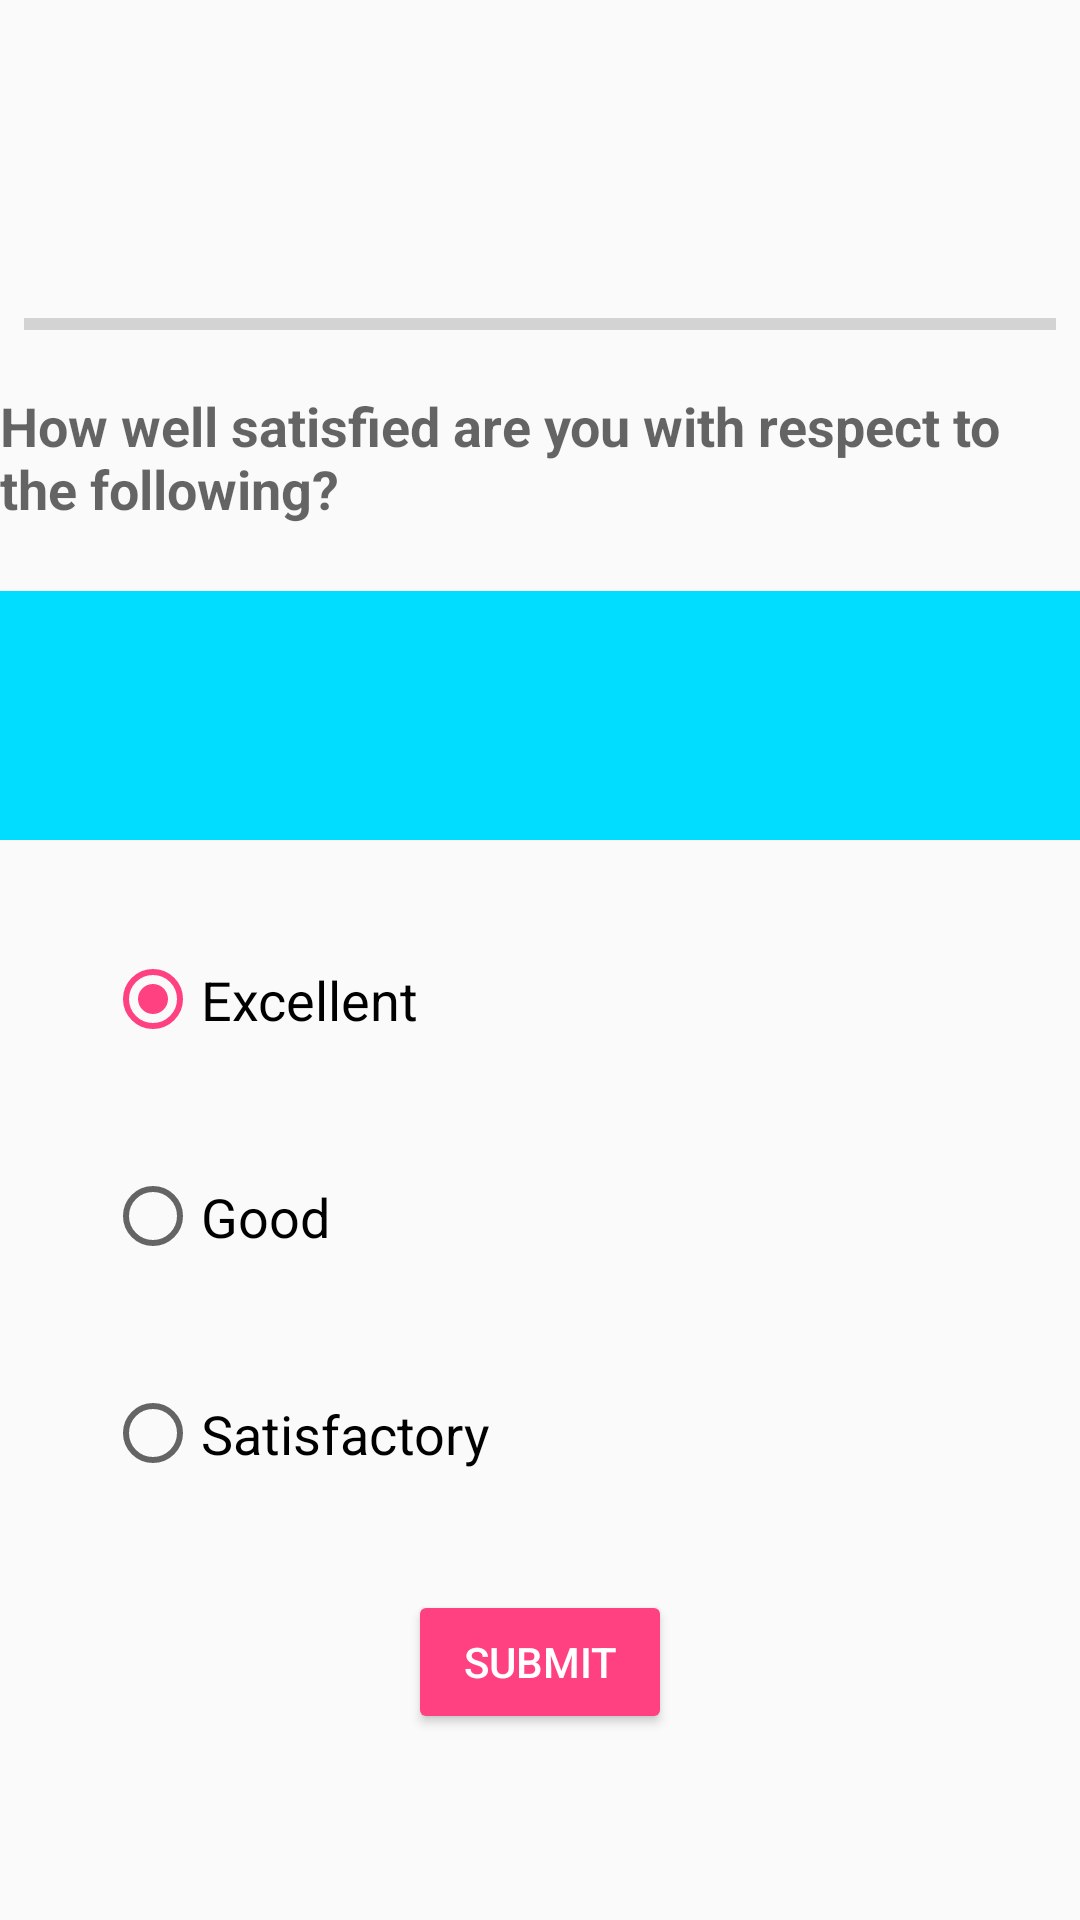

Android layout source for this screen:
<!-- AndroidManifest.xml: application theme AppTheme -->
<!-- res/layout/activity_feedback_form.xml -->
<?xml version="1.0" encoding="utf-8"?>
<android.support.constraint.ConstraintLayout xmlns:android="http://schemas.android.com/apk/res/android"
    xmlns:app="http://schemas.android.com/apk/res-auto"
    xmlns:tools="http://schemas.android.com/tools"
    android:id="@+id/activity_feedback_form"
    android:layout_width="match_parent"
    android:layout_height="match_parent"
    tools:context="com.koffeecuptales.feedify.FeedbackForm"
    tools:layout_editor_absoluteY="56dp">

    <TextView
        android:id="@+id/questionTextView"
        android:layout_width="0dp"
        android:layout_height="83dp"


        android:layout_marginTop="16dp"
        android:background="@android:color/holo_blue_bright"
        android:fontFamily="cursive"
        android:gravity="center_vertical|center_horizontal"
        android:textAlignment="center"
        android:textSize="24sp"
        android:textStyle="bold|italic"
        app:layout_constraintEnd_toEndOf="parent"
        app:layout_constraintStart_toStartOf="parent"
        app:layout_constraintTop_toBottomOf="@+id/textView" />

    <RadioGroup
        android:id="@+id/optionsGroup"
        android:layout_width="290dp"
        android:layout_height="217dp"


        android:layout_marginEnd="16dp"
        android:layout_marginStart="16dp"
        android:layout_marginTop="16dp"
        app:layout_constraintEnd_toEndOf="parent"
        app:layout_constraintStart_toStartOf="parent"
        app:layout_constraintTop_toBottomOf="@+id/view">

        <RadioButton
            android:id="@+id/option1"
            android:layout_width="match_parent"
            android:layout_height="wrap_content"
            android:layout_weight="1"
            android:checked="true"
            android:text="@string/excellent"
            android:textSize="18sp" />

        <RadioButton
            android:id="@+id/option2"
            android:layout_width="match_parent"
            android:layout_height="wrap_content"
            android:layout_weight="1"
            android:text="@string/good"
            android:textSize="18sp" />

        <RadioButton
            android:id="@+id/option3"
            android:layout_width="match_parent"
            android:layout_height="wrap_content"
            android:layout_weight="1"
            android:text="@string/satisfactory"
            android:textSize="18sp" />
    </RadioGroup>

    <Button
        android:id="@+id/submitButton"
        style="@style/Widget.AppCompat.Button.Colored"
        android:layout_width="wrap_content"
        android:layout_height="wrap_content"
        android:layout_marginEnd="16dp"
        android:layout_marginStart="16dp"
        android:layout_marginTop="16dp"
        android:enabled="true"
        android:onClick="submitOptionClicked"
        android:text="@string/submit"
        app:layout_constraintEnd_toEndOf="parent"
        app:layout_constraintStart_toStartOf="parent"
        app:layout_constraintTop_toBottomOf="@+id/optionsGroup" />

    <View
        android:id="@+id/view"
        android:layout_width="wrap_content"
        android:layout_height="1dp"
        android:layout_marginStart="0dp"
        android:layout_marginTop="0dp"
        app:layout_constraintStart_toStartOf="parent"
        app:layout_constraintTop_toBottomOf="@+id/questionTextView"
        android:layout_marginLeft="0dp" />

    <TextView
        android:id="@+id/textView"
        android:layout_width="wrap_content"
        android:layout_height="57dp"
        android:layout_marginTop="8dp"
        android:gravity="center_vertical|center_horizontal|fill_horizontal|center"
        android:text="@string/questionarie_body"
        android:textAlignment="center"
        android:textAllCaps="false"
        android:textAppearance="@style/TextAppearance.AppCompat.Medium"
        android:textStyle="bold"
        app:layout_constraintEnd_toEndOf="parent"
        app:layout_constraintHorizontal_bias="0.495"
        app:layout_constraintStart_toStartOf="parent"
        app:layout_constraintTop_toBottomOf="@+id/progressBar" />

    <ProgressBar
        android:id="@+id/progressBar"
        style="?android:attr/progressBarStyleHorizontal"
        android:layout_width="0dp"
        android:layout_height="wrap_content"
        android:layout_marginEnd="8dp"
        android:layout_marginLeft="8dp"
        android:layout_marginRight="8dp"
        android:layout_marginStart="8dp"
        android:layout_marginTop="100dp"
        app:layout_constraintEnd_toEndOf="parent"
        app:layout_constraintHorizontal_bias="0.0"
        app:layout_constraintStart_toStartOf="parent"
        app:layout_constraintTop_toTopOf="parent" />
</android.support.constraint.ConstraintLayout>
<!-- resources referenced by this layout -->
<resources>
  <string name="excellent">Excellent</string>
  <string name="good">Good</string>
  <string name="questionarie_body">How well satisfied are you with respect to the following?</string>
  <string name="satisfactory">Satisfactory</string>
  
  
      /*
      * TextView Hints
      */
  <string name="submit">Submit</string>
  <style name="AppTheme" parent="Theme.AppCompat.Light.DarkActionBar">
          <item name="colorPrimary">@color/colorPrimary</item>
          <item name="colorPrimaryDark">@color/colorPrimaryDark</item>
          <item name="colorAccent">@color/colorAccent</item>
          <item name="android:windowTranslucentStatus" tools:targetApi="kitkat">true</item>
      </style>
  <color name="colorPrimary">#ff4000</color>
  <color name="colorPrimaryDark">#ffffff</color>
  <color name="colorAccent">#FF4081</color>
</resources>
